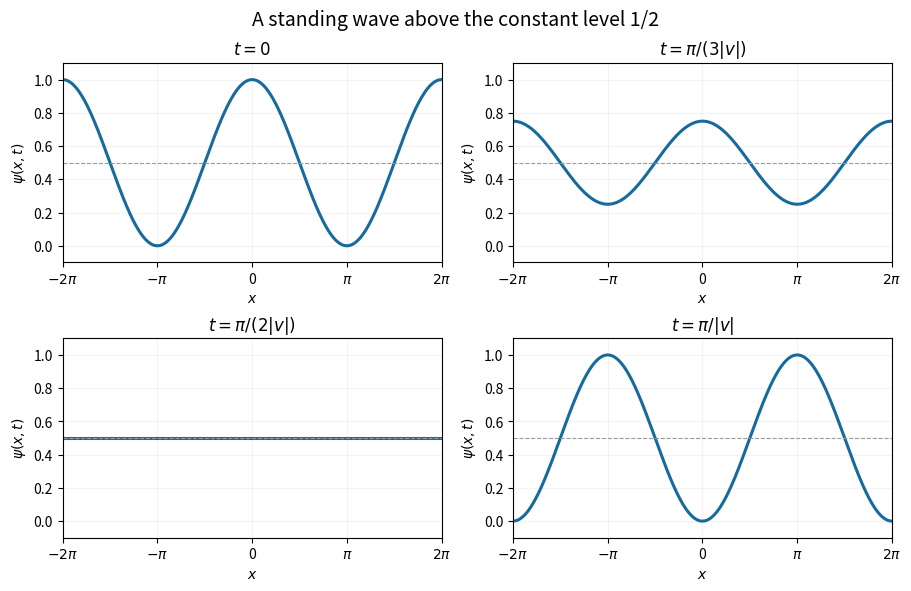

This chart was generated by the following Python code: (Note: this script raises an exception after producing the figure.)
"""Generate this exam figure in cwd; run from its _media source directory.
Tested with Python 3.14, NumPy 2.3.5 and Matplotlib 3.10.7.
Dependencies are documented in the repository pyproject.toml.
"""

from pathlib import Path

import matplotlib
matplotlib.use("Agg")
import matplotlib.pyplot as plt
import numpy as np

x = np.linspace(-2 * np.pi, 2 * np.pi, 1000)
fig, axes = plt.subplots(2, 2, figsize=(9, 5.8), layout="constrained")
for ax, phase, label in zip(axes.flat, [0, np.pi/3, np.pi/2, np.pi], [r"$t=0$", r"$t=\pi/(3|v|)$", r"$t=\pi/(2|v|)$", r"$t=\pi/|v|$"]):
    psi = 0.5 + 0.5 * np.cos(x) * np.cos(phase)
    ax.plot(x, psi, color="#176b9c", linewidth=2.2)
    ax.axhline(0.5, color="0.6", linestyle="--", linewidth=0.8)
    ax.set(xlabel=r"$x$", ylabel=r"$\psi(x,t)$", ylim=(-0.1, 1.1), xlim=(-2*np.pi, 2*np.pi), title=label)
    ax.set_xticks([-2*np.pi, -np.pi, 0, np.pi, 2*np.pi], [r"$-2\pi$", r"$-\pi$", "0", r"$\pi$", r"$2\pi$"])
    ax.grid(alpha=0.15)
fig.suptitle("A standing wave above the constant level 1/2", fontsize=14)
fig.savefig(Path.cwd() / Path(__file__).with_suffix(".png").name, dpi=150, facecolor="white")
plt.close(fig)
